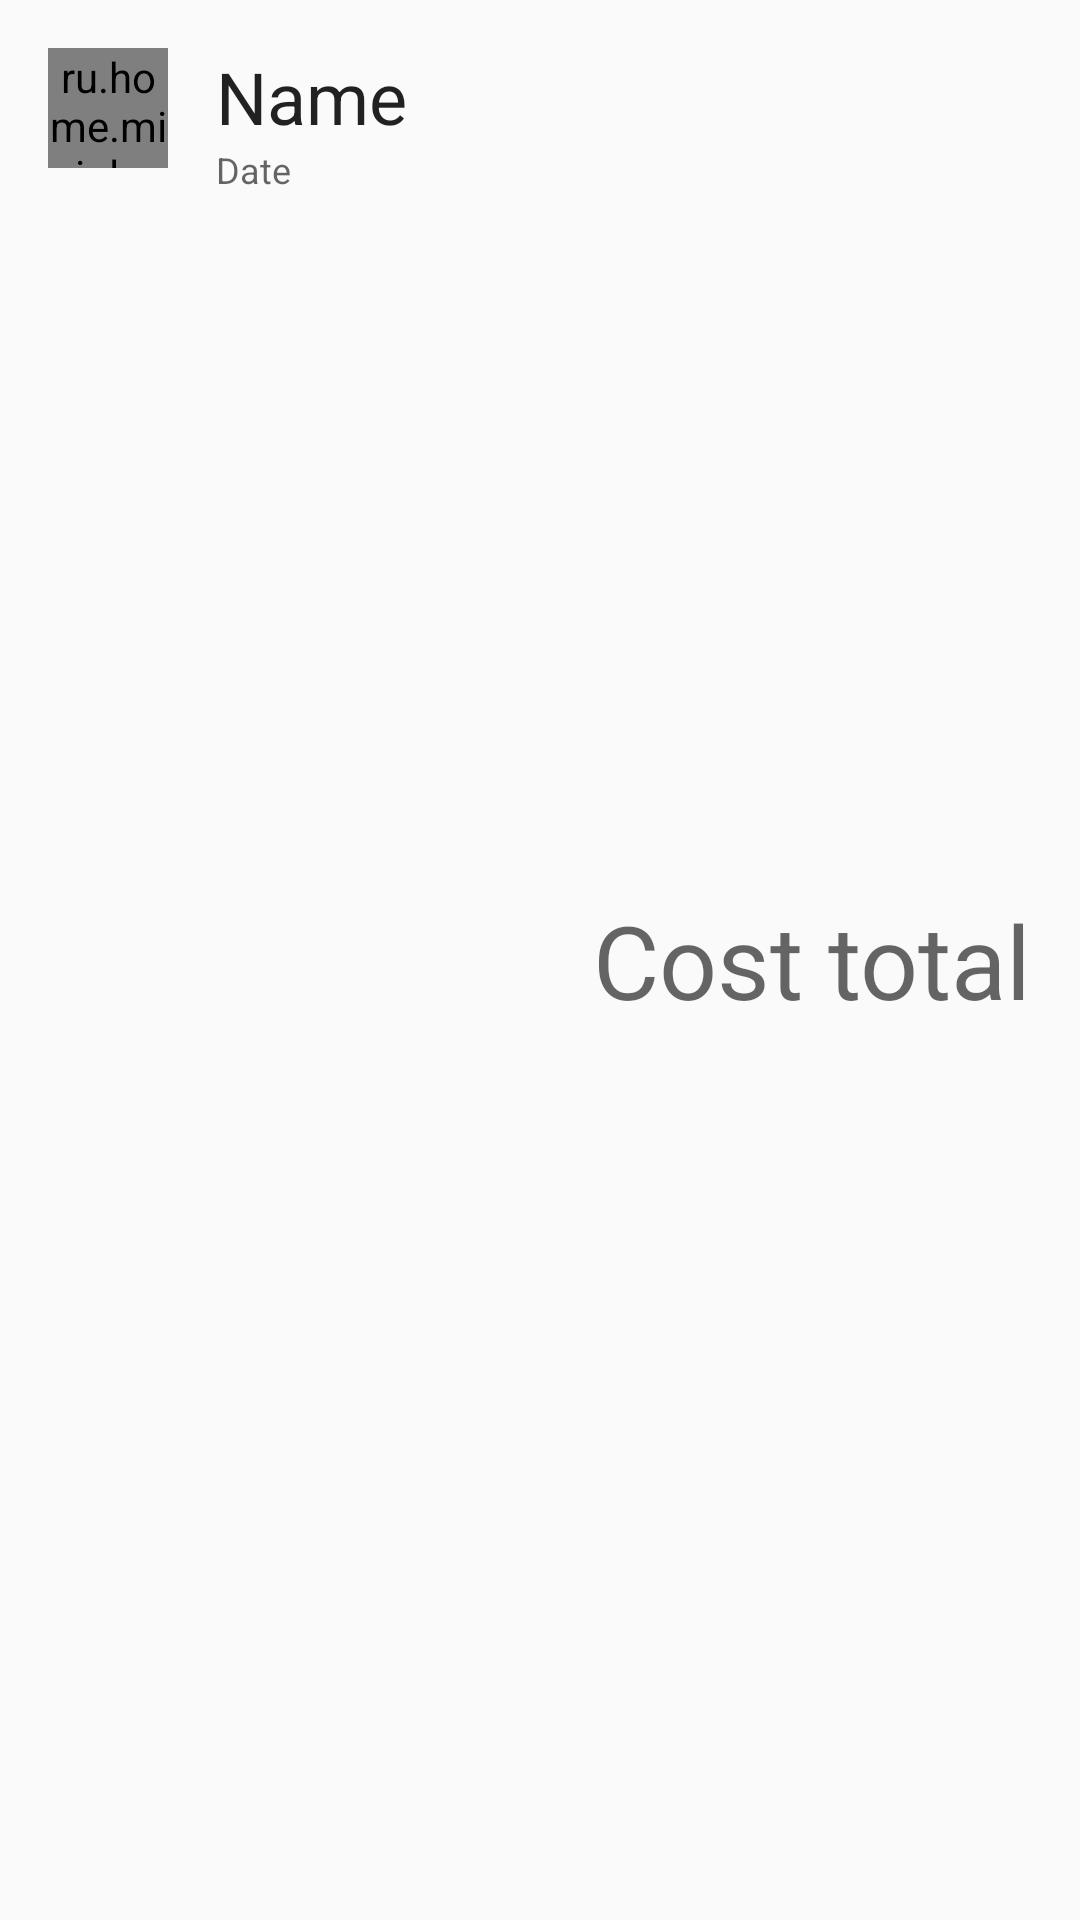

Here is an Android app screen rendered from its layout file. Give the layout XML and the strings, colors and styles it references.
<!-- AndroidManifest.xml: application theme AppTheme -->
<!-- res/layout/plan_view.xml -->
<?xml version="1.0" encoding="utf-8"?>

<RelativeLayout xmlns:android="http://schemas.android.com/apk/res/android"
    android:layout_width="match_parent"
    android:layout_height="wrap_content"
    android:background="?android:attr/selectableItemBackground"
    style="@style/AppTheme.LayoutListItem"
    >


    <ru.home.miniplanner.view.widget.AvatarViewSwitcher
        android:id="@+id/view_switcher_avatar"
        android:layout_width="@dimen/size_avatar"
        android:layout_height="@dimen/size_avatar"
        android:animateFirstView="false"
        android:inAnimation="@anim/avatar_in"
        android:outAnimation="@anim/avatar_out"
        >

        <ImageView
            android:id="@+id/icon_avatar"
            android:layout_width="match_parent"
            android:layout_height="match_parent"
            />

        <ImageView
            android:id="@+id/icon_check"
            android:layout_width="match_parent"
            android:layout_height="match_parent"
            android:src="@drawable/ic_checked"
            android:background="@drawable/circle"
            />
        
        

    </ru.home.miniplanner.view.widget.AvatarViewSwitcher>

    <TextView
        android:id="@+id/text_view_name"
        android:layout_width="wrap_content"
        android:layout_height="wrap_content"
        android:layout_toEndOf="@+id/view_switcher_avatar"
        android:layout_alignParentTop="true"
        android:layout_marginStart="@dimen/spacing_normal"
        android:text="Name"
        style="@style/TextAppearance.AppCompat.Headline"
        />
    

    <TextView
        android:id="@+id/text_view_date_reg"
        android:layout_width="wrap_content"
        android:layout_height="wrap_content"
        android:layout_below="@+id/text_view_name"
        android:layout_alignStart="@+id/text_view_name"
        android:text="Date"
        style="@style/TextAppearance.AppCompat.Caption"
        />

    <TextView
        android:id="@+id/text_view_total_cost"
        android:layout_width="wrap_content"
        android:layout_height="wrap_content"
        android:layout_centerVertical="true"
        android:layout_alignParentEnd="true"
        android:text="Cost total"
        style="@style/TextAppearance.AppCompat.Display1"
        />
    

</RelativeLayout>
<!-- resources referenced by this layout -->
<resources>
  <dimen name="size_avatar">40dp</dimen>
  <dimen name="spacing_normal">16dp</dimen>
  <!-- drawable circle (drawable) -->
  <?xml version="1.0" encoding="utf-8"?>
  <shape android:shape="oval" xmlns:android="http://schemas.android.com/apk/res/android">
      <solid android:color="@color/material_gray_600"/>
  </shape>
  <style name="AppTheme.LayoutListItem">
          <item name="android:paddingBottom">@dimen/spacing_normal</item>
          <item name="android:paddingLeft">@dimen/spacing_normal</item>
          <item name="android:paddingRight">@dimen/spacing_normal</item>
          <item name="android:paddingTop">@dimen/spacing_normal</item>
      </style>
  <style name="AppTheme" parent="Theme.AppCompat.Light.DarkActionBar">
          
          <item name="colorPrimary">@color/colorPrimary</item>
          <item name="colorPrimaryDark">@color/colorPrimaryDark</item>
          <item name="colorAccent">@color/colorAccent</item>
  
          <item name="android:actionModeBackground">@color/material_gray_600</item>
  
          <item name="windowActionModeOverlay">true</item>
  
      </style>
  <color name="material_gray_600">#757575</color>
  <color name="colorPrimary">#3F51B5</color>
  <color name="colorPrimaryDark">#303F9F</color>
  <color name="colorAccent">#FF4081</color>
</resources>
